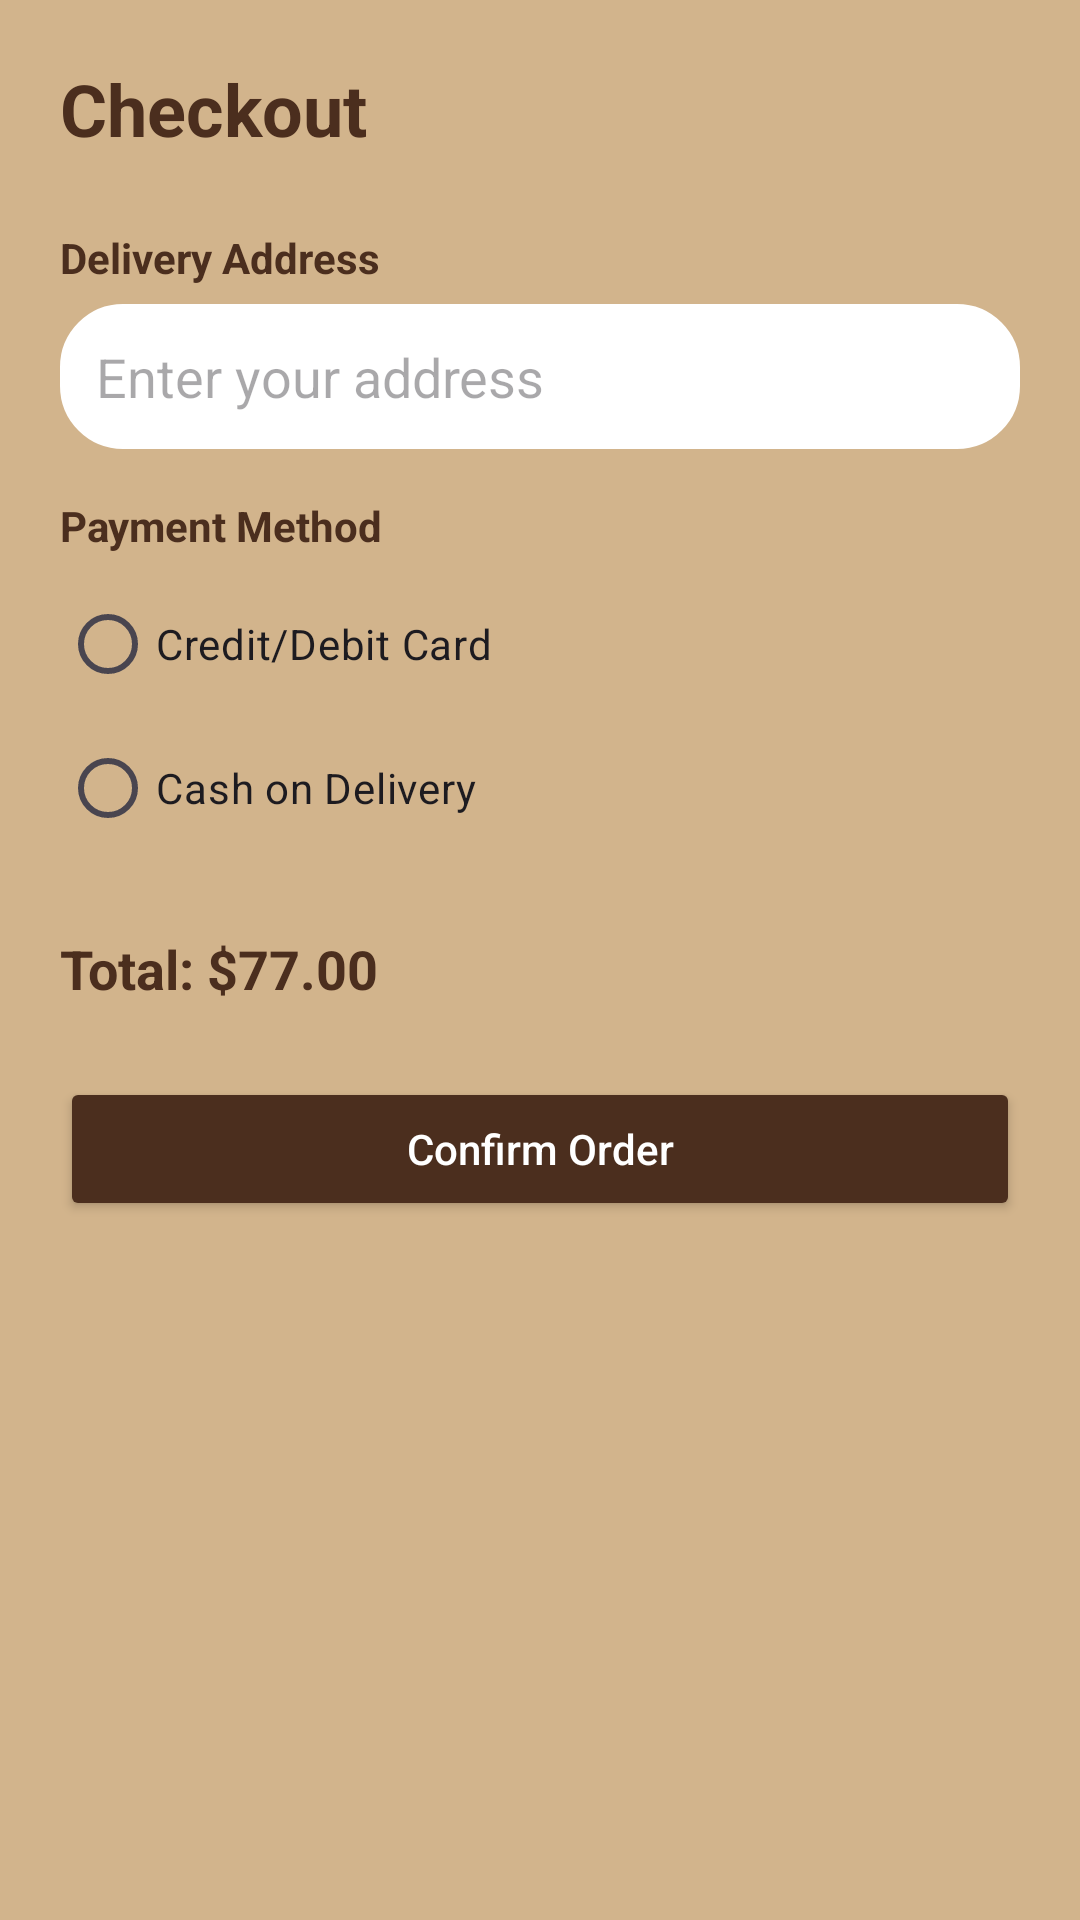

This screen was rendered from an Android layout file. Write that file and the resources it references.
<!-- AndroidManifest.xml: application theme Theme.CoffeeShop -->
<!-- res/layout/activity_checkout.xml -->
<?xml version="1.0" encoding="utf-8"?>
<androidx.constraintlayout.widget.ConstraintLayout

    xmlns:android="http://schemas.android.com/apk/res/android"
    xmlns:app="http://schemas.android.com/apk/res-auto"
    xmlns:tools="http://schemas.android.com/tools"
    android:id="@+id/main"
    android:layout_width="match_parent"
    android:layout_height="match_parent"
    tools:context=".Activity.CheckoutActivity">

    <ScrollView

        android:layout_width="match_parent"
        android:layout_height="match_parent"
        android:background="#D2B48C"
        app:layout_constraintBottom_toBottomOf="parent"
        app:layout_constraintEnd_toEndOf="parent"
        app:layout_constraintHorizontal_bias="0.5"
        app:layout_constraintStart_toStartOf="parent"
        app:layout_constraintTop_toTopOf="parent"
        app:layout_constraintVertical_bias="0.5">

        <LinearLayout
            android:layout_width="match_parent"
            android:layout_height="wrap_content"
            android:orientation="vertical"
            android:padding="20dp">

            
            <TextView
                android:id="@+id/checkoutTitle"
                android:layout_width="wrap_content"
                android:layout_height="wrap_content"
                android:layout_marginBottom="16dp"
                android:text="Checkout"
                android:textColor="#4B2E1E"
                android:textSize="24sp"
                android:textStyle="bold" />

            
            <TextView
                android:layout_width="wrap_content"
                android:layout_height="wrap_content"
                android:layout_marginTop="8dp"
                android:text="Delivery Address"
                android:textColor="#4B2E1E"
                android:textStyle="bold" />

            <EditText
                android:id="@+id/editAddress"
                android:layout_width="match_parent"
                android:layout_height="wrap_content"
                android:layout_marginTop="6dp"
                android:background="@drawable/white_round_corner_bg"
                android:hint="Enter your address"
                android:padding="12dp" />

            
            <TextView
                android:layout_width="wrap_content"
                android:layout_height="wrap_content"
                android:layout_marginTop="16dp"
                android:text="Payment Method"
                android:textColor="#4B2E1E"
                android:textStyle="bold" />

            <RadioGroup
                android:id="@+id/paymentOptions"
                android:layout_width="match_parent"
                android:layout_height="wrap_content"
                android:layout_marginTop="6dp"
                android:orientation="vertical">

                <RadioButton
                    android:id="@+id/radioCard"
                    android:layout_width="wrap_content"
                    android:layout_height="wrap_content"
                    android:text="Credit/Debit Card" />

                <RadioButton
                    android:id="@+id/radioCash"
                    android:layout_width="wrap_content"
                    android:layout_height="wrap_content"
                    android:text="Cash on Delivery" />
            </RadioGroup>

            
            <TextView
                android:id="@+id/textTotalSummary"
                android:layout_width="wrap_content"
                android:layout_height="wrap_content"
                android:layout_marginTop="24dp"
                android:text="Total: $77.00"
                android:textColor="#4B2E1E"
                android:textSize="18sp"
                android:textStyle="bold" />

            
            <Button
                android:id="@+id/buttonConfirmOrder"
                android:layout_width="match_parent"
                android:layout_height="wrap_content"
                android:layout_marginTop="24dp"

                android:backgroundTint="#4B2E1E"
                android:padding="12dp"
                android:text="Confirm Order"
                android:textAllCaps="false"
                android:textColor="#FFFFFF" />
        </LinearLayout>
    </ScrollView>


</androidx.constraintlayout.widget.ConstraintLayout>
<!-- resources referenced by this layout -->
<resources>
  <!-- drawable white_round_corner_bg (drawable) -->
  <?xml version="1.0" encoding="utf-8"?>
  <selector xmlns:android="http://schemas.android.com/apk/res/android">
      <item>
          <shape android:shape="rectangle">
              <stroke android:color="@color/white"
  
                  android:width="2dp"/>
              <solid android:color="@color/white"/>
  
              <corners android:radius="20dp"
                  />
  
          </shape>
  
  
  
      </item>
  </selector>
  <style name="Theme.CoffeeShop" parent="Base.Theme.CoffeeShop" />
  <color name="white">#FFFFFFFF</color>
  <style name="Base.Theme.CoffeeShop" parent="Theme.Material3.DayNight.NoActionBar">
          
          
      </style>
</resources>
